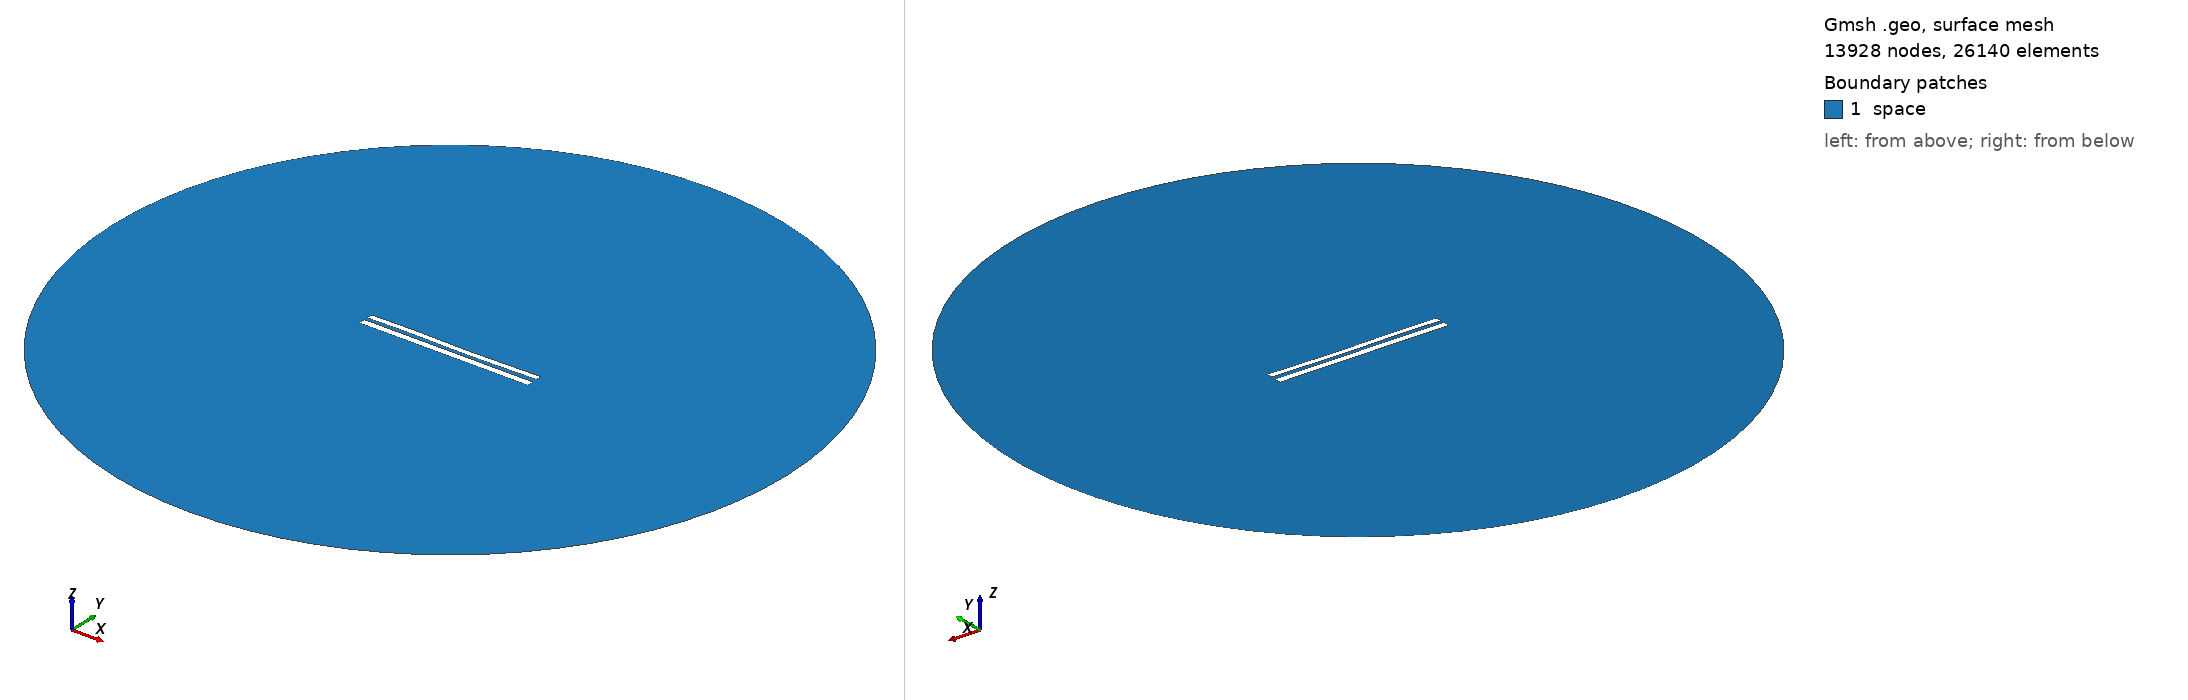

Gmsh geometry script, surface-meshed: 13928 nodes, 26140 surface elements. Boundary patches (legend numbers): 1 space. Left view from above one corner, right view from below the opposite corner. Legend entries are the model's physical surfaces. The drawing asked Gmsh for element sizes between 1% and 20% of the model's largest extent; the script's own settings can give other sizes.

=== 8049.geo (drawn) ===
//---------------------------------------
// Geometry kernel
//---------------------------------------

SetFactory("OpenCASCADE");



//---------------------------------------
// Parameters of the geometry
//---------------------------------------

// Overetch of the upper plate
overetch = 0.25;

// Distance between the plates
distance = 2.0;

// Discretization over the x axis (for the deformation)
nx = 50; 

// Length of the plate
L = 100 - overetch; 

// Number of modes
n = 4; 

// 1st mode coefficient
coeff(1) = 0.15;
beta(1) = 0.596864 * 3.1415926535 / L;

// 2nd mode coefficient
coeff(2) = -0.075;
beta(2) = 1.49418 * 3.1415926535 / L;

// 3rd mode coefficient
coeff(3) = 0.15;
beta(3) = 2.50025 * 3.1415926535 / L;

// 4th mode coefficient
coeff(4) = 0.07499999999999998;
beta(4) = 3.49999 * 3.1415926535 / L;



//---------------------------------------
// Upper plate (deformed rectangle)
//---------------------------------------

// Coordiantes of the upper plate
xmin = -50;
xmax = 50 - overetch;

// Height of the upper plate
yheight = 4 - 2 * overetch;

// Indexes of the points
UpperID[] = {};
LowerID[] = {};
LeftID[] = {};
RightID[] = {};

// Point index
p = 1;

// Horizontal edges
For i In {1:nx}
    x = xmin + (i-1)*(xmax - xmin)/(nx-1);

    y_bottom = distance / 2 + overetch;
    For j In {1:n}
        C = (Cosh(beta(j)*L) + Cos(beta(j)*L)) / (Sinh(beta(j)*L) + Sin(beta(j)*L));
        y_bottom  = y_bottom + coeff(j) * (Cosh(beta(j)*(x+50)) - Cos(beta(j)*(x+50)) - C * (Sinh(beta(j)*(x+50)) - Sin(beta(j)*(x+50))));
    EndFor

    y_top = y_bottom + yheight;

    Point(p) = {x, y_top, 0, 1.0};
    UpperID[i] = p;
    p = p + 1;

    Point(p) = {x, y_bottom, 0, 1.0};
    LowerID[i] = p;
    p = p + 1;
EndFor

// Create point lists
UpperPts[] = {}; LowerPts[] = {};
For i In {1:nx}
  UpperPts[] += {UpperID[i]};
  LowerPts[] += {LowerID[i]};
EndFor

// Build splines
Spline(1) = {UpperPts[]};
Spline(2) = {LowerPts[]};
Line(3) = {LowerPts[nx-1], UpperPts[nx-1]};
Line(4) = {LowerPts[0], UpperPts[0]};

// Build the plane surface
Curve Loop(1) = {2, 3, -1, -4};
Plane Surface(1) = {1};



//---------------------------------------
// Lower plate (rectangle)
//---------------------------------------

// Vertices
Point(1001) = {-50, -1, 0, 1.0};
Point(1002) = { 50, -1, 0, 1.0};
Point(1003) = { 50,  -5, 0, 1.0};
Point(1004) = {-50,  -5, 0, 1.0};

// Edges
Line(5) = {1001, 1002};
Line(6) = {1002, 1003};
Line(7) = {1003, 1004};
Line(8) = {1004, 1001};

// Plane surface
Line Loop(2) = {5, 6, 7, 8};
Plane Surface(2) = {2}; 



//---------------------------------------
// Outer (fictious) boundary
//---------------------------------------

// Points
Point(1005) = {0, 0, 0};       // Center
Point(1006) = {200, 0, 0};     // Start point
Point(1007) = {0, 200, 0};     // 90 degrees
Point(1008) = {-200, 0, 0};    // 180 degrees
Point(1009) = {0, -200, 0};    // 270 degrees

// Circle arcs (each needs start, center, end)
Circle(9) = {1006, 1005, 1007};
Circle(10) = {1007, 1005, 1008};
Circle(11) = {1008, 1005, 1009};
Circle(12) = {1009, 1005, 1006};

// Plane surface for the entire domain
Curve Loop(3) = {9, 10, 11, 12};
Surface(3) = {3};

// Subtract the plates from the whole domain to obtain the actual domain where we want to solve the equations
BooleanDifference{ Surface{3}; Delete; }{ Surface{1}; Surface{2}; Delete; }




//---------------------------------------
// Transfinite Lines/Curves
//---------------------------------------

// Set the number of points on the boundaries
r = 7;

// Plates
Transfinite Curve {1, 2} = 50*r Using Progression 1;
Transfinite Curve {3, 4} = 2*r Using Progression 1;
Transfinite Line {5, 7} = 50*r Using Progression 1;
Transfinite Line {6, 8} = 2*r Using Progression 1;

// Outer boundary
Transfinite Line {9, 10, 11, 12} = 20 Using Progression 1;



//---------------------------------------
// Physical groups
//---------------------------------------                

// Physical curves (boundaries)
Physical Line("force_segment", 10) = {2};
Physical Line("upper_plate", 11) = {1, 3, 4};
Physical Line("lower_plate", 12) = {5, 6, 7, 8};
Physical Line("boundary", 20) = {9, 10, 11, 12};

// Physical Surfaces
Physical Surface("space", 30) = {3};



//---------------------------------------
// 6. Generate the Mesh
//---------------------------------------

// 2D mesh generation
Mesh 2;
